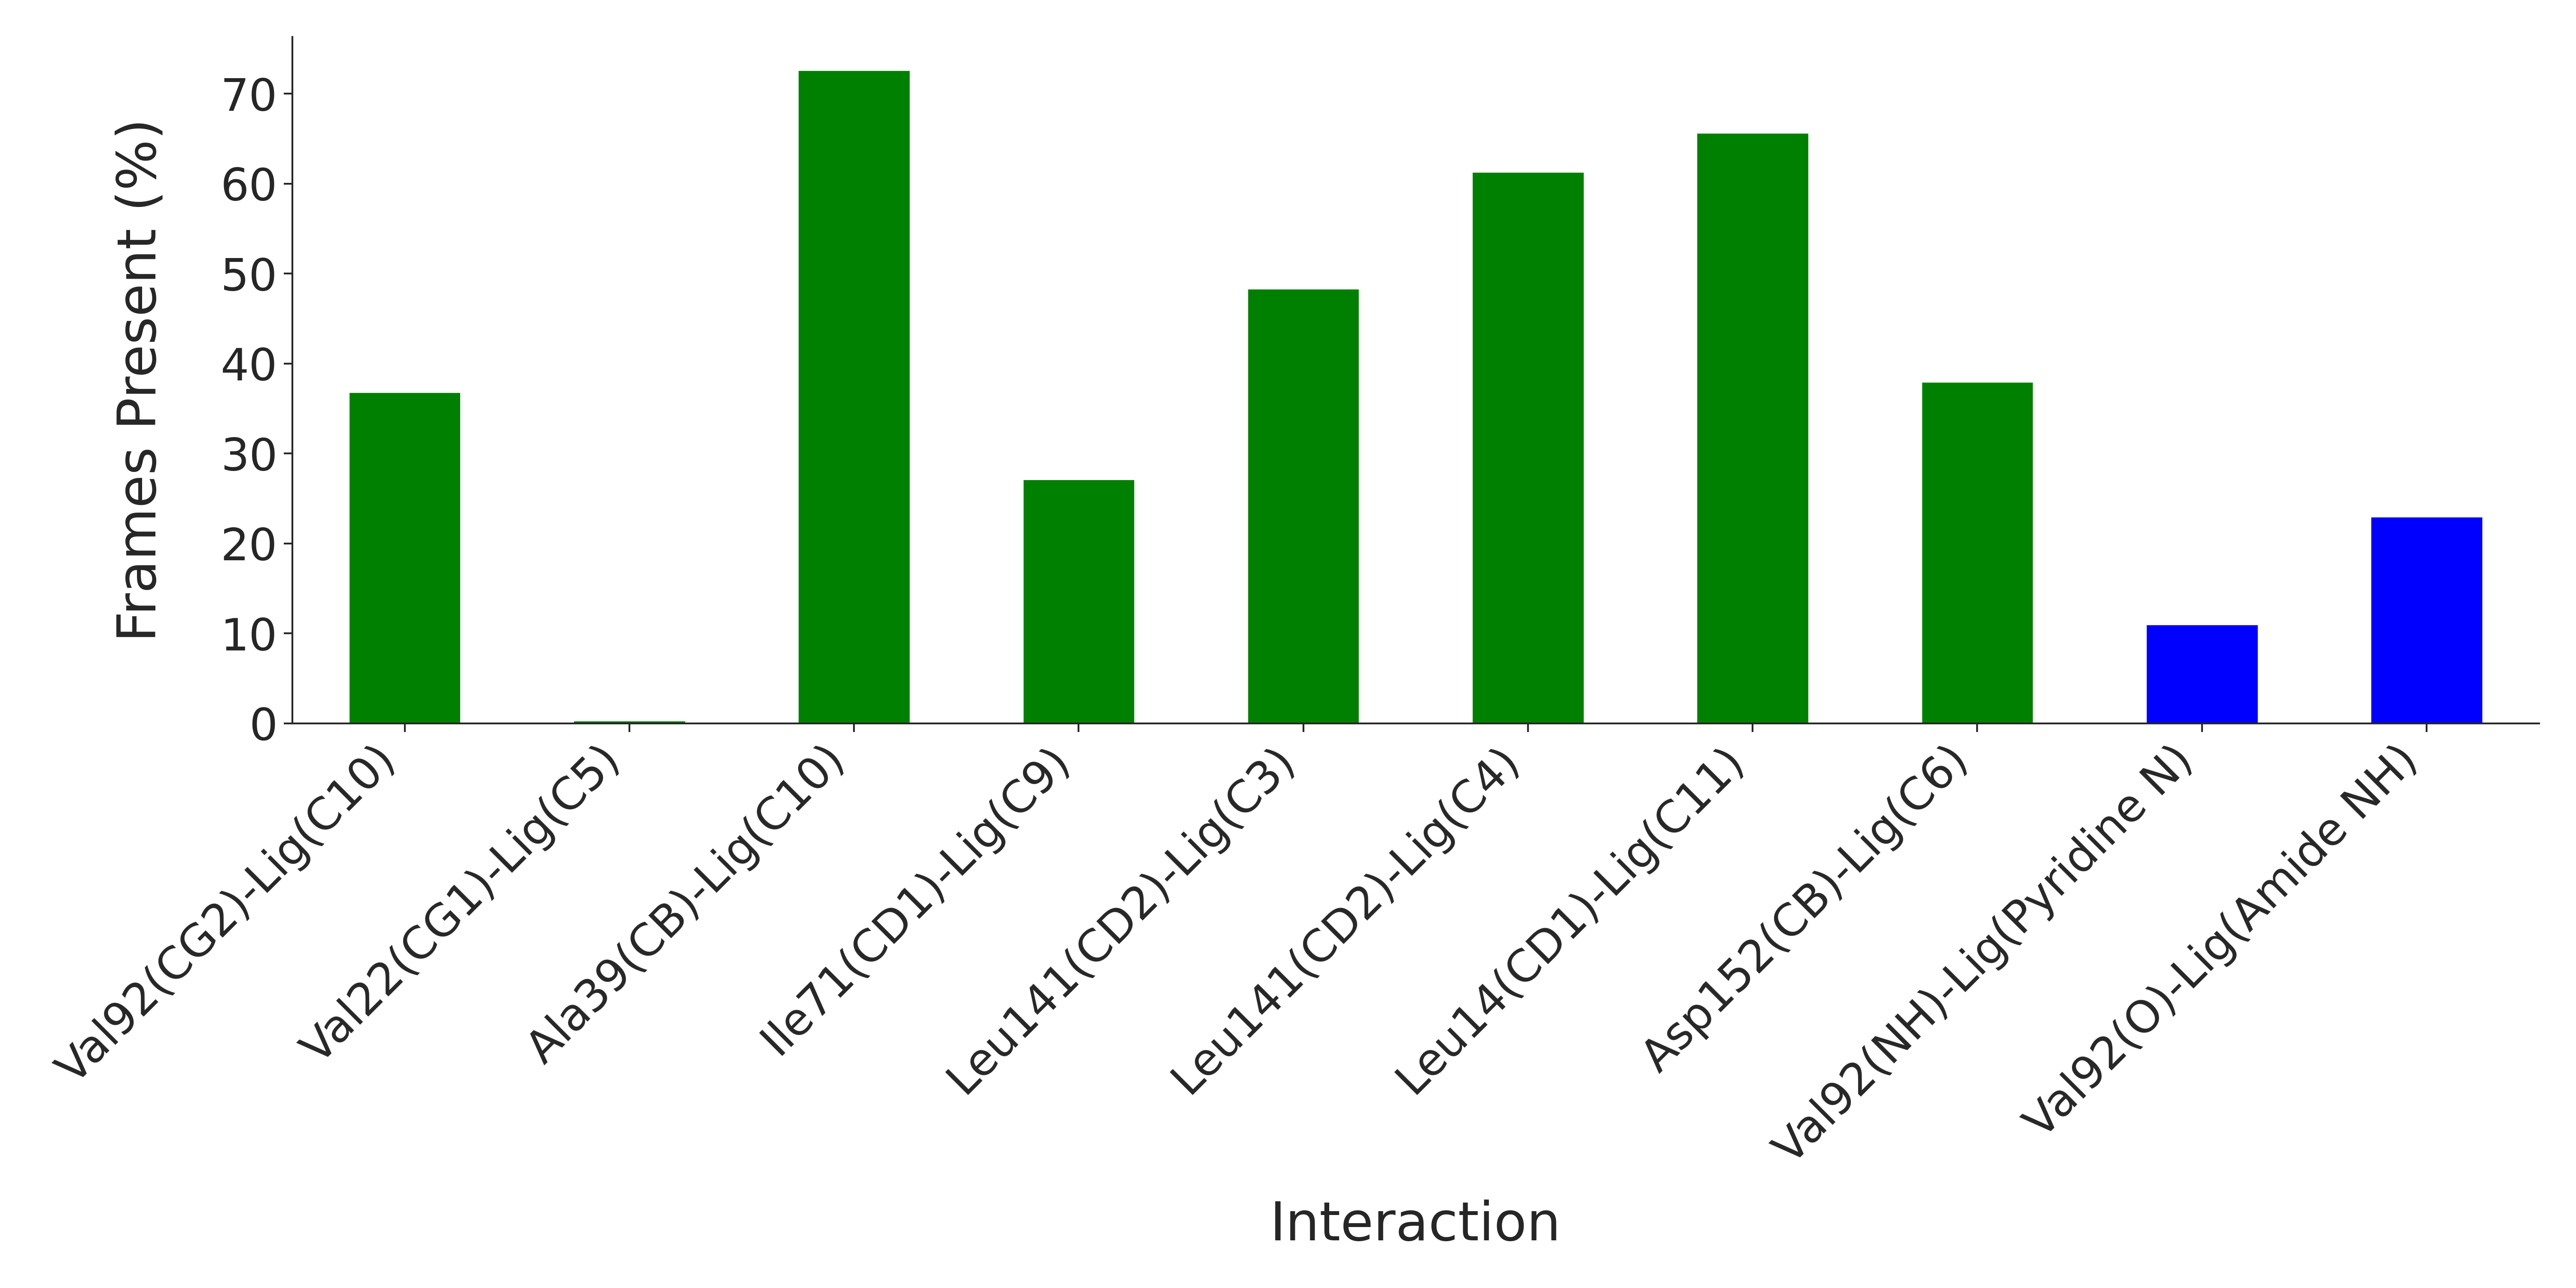

Values plotted in this chart, from the file beside it:
Interaction, Frames Present (%)
Val92(CG2)-Lig(C10), 36.83
Val22(CG1)-Lig(C5), 0.3333
Ala39(CB)-Lig(C10), 72.67
Ile71(CD1)-Lig(C9), 27.17
Leu141(CD2)-Lig(C3), 48.33
Leu141(CD2)-Lig(C4), 61.33
Leu14(CD1)-Lig(C11), 65.67
Asp152(CB)-Lig(C6), 38.0
Val92(NH)-Lig(Pyridine N), 11.0
Val92(O)-Lig(Amide NH), 23.0
